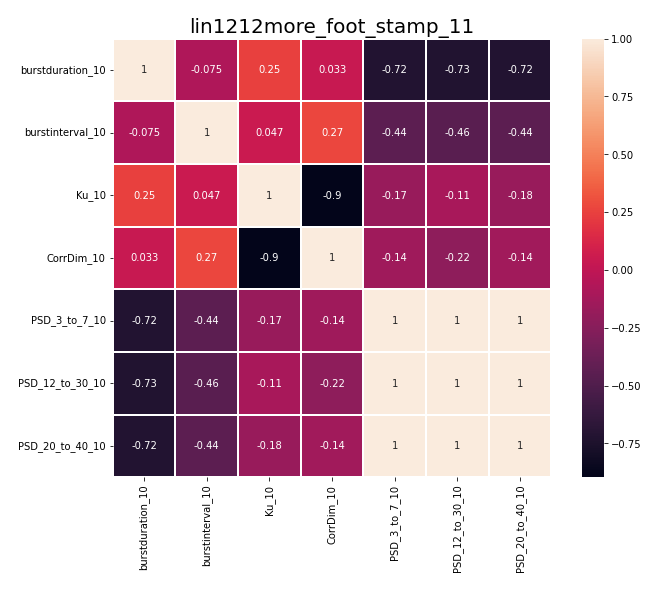

Data behind this chart, as committed beside it:
, burstduration_10, burstinterval_10, Ku_10, CorrDim_10, PSD_3_to_7_10, PSD_12_to_30_10, PSD_20_to_40_10
burstduration_10, 1.0, -0.07521, 0.2488, 0.03344, -0.7215, -0.7264, -0.7211
burstinterval_10, -0.07521, 1.0, 0.04737, 0.2681, -0.439, -0.4594, -0.4377
Ku_10, 0.2488, 0.04737, 1.0, -0.8966, -0.1724, -0.1099, -0.1779
CorrDim_10, 0.03344, 0.2681, -0.8966, 1.0, -0.143, -0.2178, -0.1367
PSD_3_to_7_10, -0.7215, -0.439, -0.1724, -0.143, 1.0, 0.9966, 1
PSD_12_to_30_10, -0.7264, -0.4594, -0.1099, -0.2178, 0.9966, 1.0, 0.9961
PSD_20_to_40_10, -0.7211, -0.4377, -0.1779, -0.1367, 1, 0.9961, 1.0
